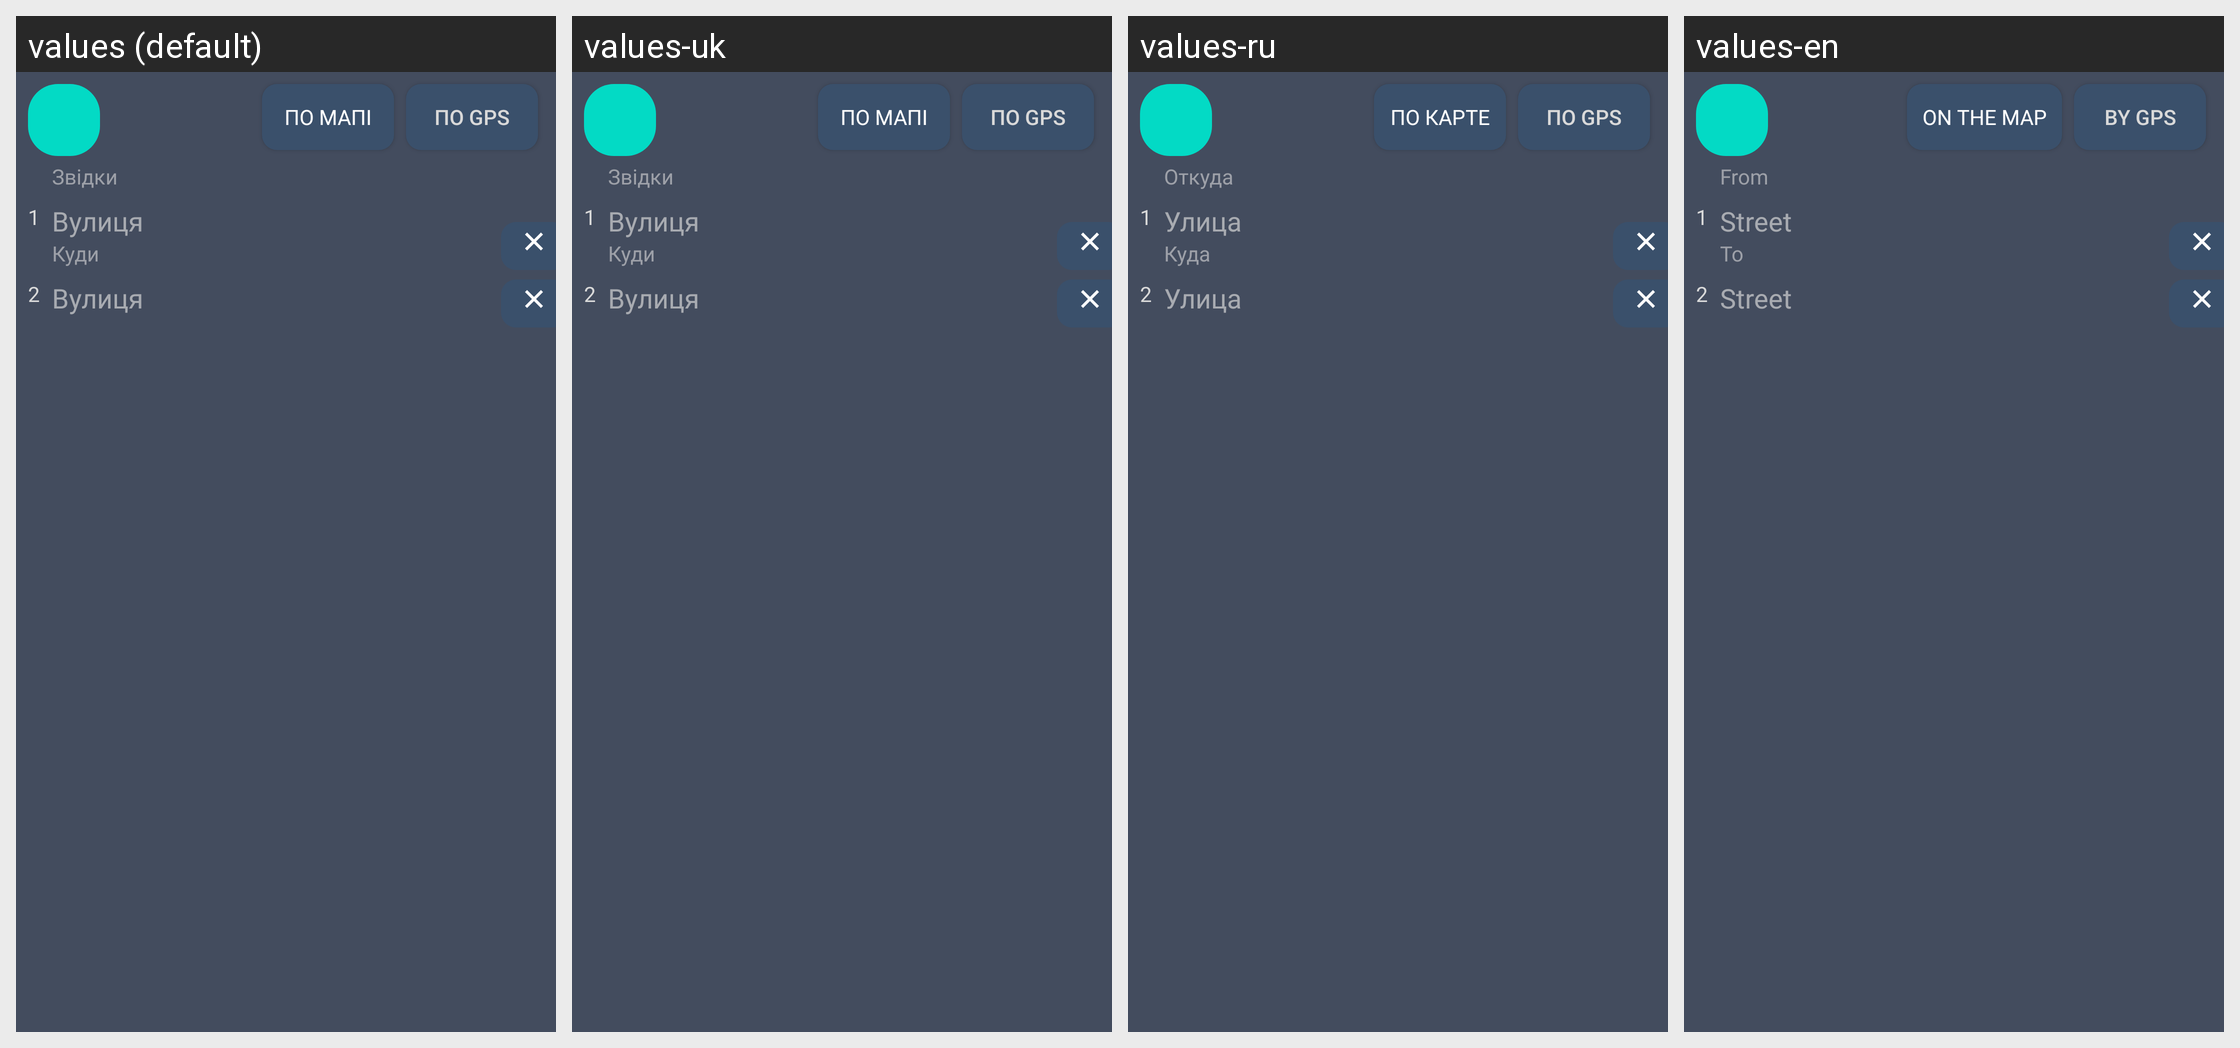

Here is an Android app screen in its default locale and in the app's own translations. Write out the translated-string differences for the strings that appear on this screen.
Android screen res/layout/activity_visicom_address_layout.xml rendered under 4 locales, left to right: values (default), values-uk, values-ru, values-en. Device: Nexus 5 (rendered at 1080×1920; each locale shown at half size, 540×960, under a caption strip naming it); theme Theme.TaxiEasyUa.
Other locales in the repository, not shown: values-ru-rRU.
Strings drawn on this screen, with the default value and each locale's value (text and hints the layout hard-codes, and strings that could not be matched under every locale, appear in the picture but are not listed):

Street_hint
  values: Вулиця
  values-uk: Вулиця
  values-ru: Улица
  values-en: Street

change
  values: по GPS
  values-uk: по GPS
  values-ru: по GPS
  values-en: by GPS

from_text
  values: Звідки
  values-uk: Звідки
  values-ru: Откуда
  values-en: From

to_edit
  values: Куди
  values-uk: Куди
  values-ru: Куда
  values-en: To

on_map
  values: по мапі
  values-uk: по мапі
  values-ru: по карте
  values-en: on the map
